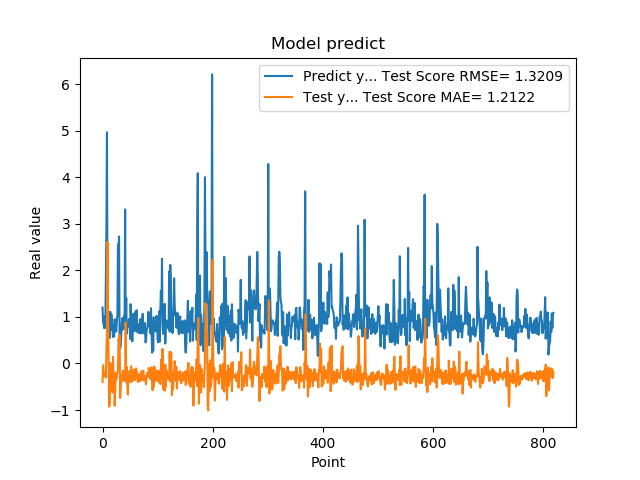

The table this chart was drawn from, first rows:
1.201630949974060059e+00, -3.993040296598311389e-01
8.802530169486999512e-01, -3.571911276332370017e-02
8.531429767608642578e-01, -2.596967060145067285e-01
7.591750025749206543e-01, -2.594086761012162068e-01
1.005007982254028320e+00, -2.582086969123959519e-01
7.687720060348510742e-01, -1.926203764460447665e-01
1.740013241767883301e+00, -3.014646495683743210e-01
2.913533687591552734e+00, 2.203030484916266296e-01
4.963075160980224609e+00, 7.360803829655173658e-01
1.471215128898620605e+00, 2.605478349298909979e+00
1.000648975372314453e+00, 1.039439380012430414e+00
8.220189809799194336e-01, 8.821190740770924743e-02
9.362199902534482643e-01, -9.282543196900473470e-01
5.486897230148315430e-01, -8.672382163936572796e-01
1.111255049705505371e+00, 1.267311051540082230e-02
7.148039937019348145e-01, -6.926346635112751171e-02
1.052167057991027832e+00, -4.462520947648059844e-01
8.955980539321898304e-01, -4.824426944698282371e-01
7.769405245780944824e-01, -6.187539938263514339e-01
5.699509978294372559e-01, 1.431143333673547957e-01
8.244060277938842773e-01, -2.983543433241448439e-01
5.800840258598327637e-01, -2.154076947752986693e-01
9.488009810447691761e-01, -9.081050371404525423e-01
7.918390035629272461e-01, -6.101577974921071901e-01
6.937990188598632812e-01, -2.035383580989645336e-01
6.834830045700073242e-01, -3.386884952648435698e-01
9.433320164680479847e-01, -2.534124477237301720e-01
1.032713770866394043e+00, -1.881175234216563019e-01
2.556216001510620117e+00, -1.695917468154783114e-01
2.464895963668823242e+00, 5.238236741709352273e-01
2.728049993515014204e+00, 4.560741123467397240e-01
3.558506965637206476e-01, 6.147904326909345851e-01
3.262020051479339600e-01, -7.402609145486922504e-01
3.781589865684509277e-01, -4.654838006781693571e-01
6.306380033493041992e-01, -2.452067928666180063e-01
8.854129910469055176e-01, -2.738794389473662161e-01
9.743152856826782227e-01, -2.205890082514813111e-01
7.307389974594116211e-01, -1.547554429330139369e-01
9.521890282630921520e-01, -3.762626423874319559e-01
1.011654973030090332e+00, -1.687006955844145006e-01
7.643579840660095215e-01, -1.828880711251655022e-01
3.306220054626464844e+00, -3.298431450342776405e-01
7.543110251426696777e-01, 8.805270749250730944e-01
1.409499049186706321e+00, -3.997999680199335049e-01
6.401469707489013672e-01, -7.635010157470140113e-02
8.640019893646240234e-01, -4.600628836678207767e-01
8.469420075416564941e-01, -6.681285247670384342e-01
7.976629734039306641e-01, -2.407743871825848980e-01
9.555831551551821068e-01, -3.840875215195268533e-01
9.546210169792175293e-01, -1.611907771783228360e-01
5.251880288124084473e-01, -2.022127009612018356e-01
1.275226235389709695e+00, -3.990438063216047437e-01
8.355640172958374023e-01, -5.930203985310045917e-02
7.640249729156494141e-01, -2.903522616592282835e-01
4.752210080623626154e-01, -3.861202009718881500e-01
7.414129972457885742e-01, -3.351055916473738572e-01
1.069700956344604492e+00, -2.086852993017503932e-01
7.892770171165466309e-01, -1.265320773174095081e-01
6.914690136909484863e-01, -3.226379737518775825e-01
7.093830108642578125e-01, -3.579023243083628847e-01
1.115731000900268555e+00, -2.705057192169326163e-01
... 759 more rows
